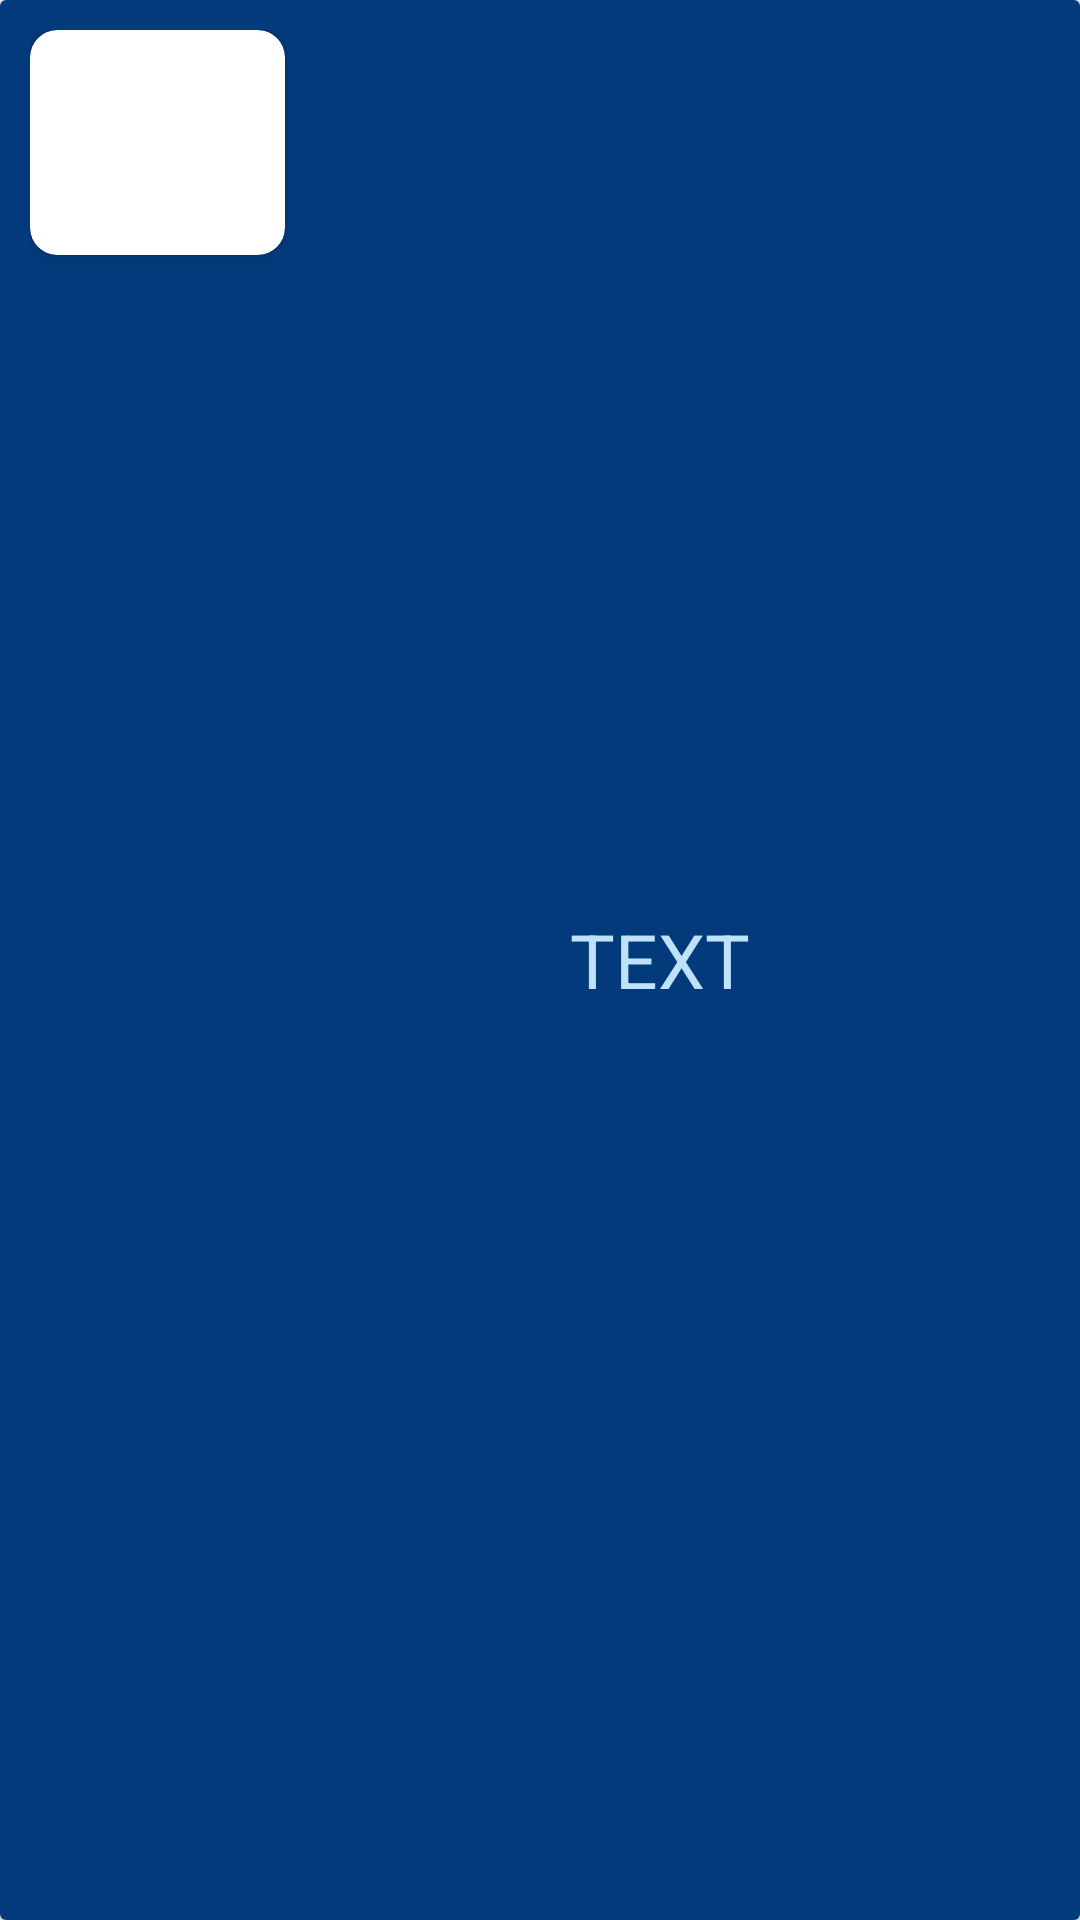

Layout XML and referenced resources for this Android screen:
<!-- AndroidManifest.xml: application theme Theme.GuruGeekTutors -->
<!-- res/layout/activity_tutor_row.xml -->
<?xml version="1.0" encoding="utf-8"?>
<androidx.cardview.widget.CardView xmlns:android="http://schemas.android.com/apk/res/android"
    android:layout_width="match_parent"
    android:layout_height="wrap_content"
    android:elevation="5dp"
    android:layout_margin="10dp"
    xmlns:app="http://schemas.android.com/apk/res-auto">

    <LinearLayout
        android:layout_width="match_parent"
        android:layout_height="match_parent"
        android:orientation="horizontal"
        android:background="@color/colorPrimaryDark"
        android:padding="10dp">

        <androidx.cardview.widget.CardView
            android:layout_width="85dp"
            android:layout_height="75dp"
            android:elevation="5dp"
            app:cardCornerRadius="9dp"
            >
            <ImageView
                android:id="@+id/img_tutor"
                android:layout_width="match_parent"
                android:layout_height="match_parent"
                android:scaleType="centerCrop">

            </ImageView>
        </androidx.cardview.widget.CardView>


        <TextView
            android:id="@+id/tutor_name"
            android:layout_width="wrap_content"
            android:layout_height="wrap_content"
            android:layout_marginLeft="95dp"
            android:text="TEXT"
            android:layout_gravity="center"
            android:textSize="25dp"
            android:textColor="@color/colorPrimary">

        </TextView>




    </LinearLayout>

</androidx.cardview.widget.CardView>
<!-- resources referenced by this layout -->
<resources>
  <color name="colorPrimary">#BEE2FA</color>
  <color name="colorPrimaryDark">#033A7B</color>
  <style name="Theme.GuruGeekTutors" parent="Base.Theme.GuruGeekTutors" />
  <style name="Base.Theme.GuruGeekTutors" parent="Theme.Material3.DayNight.NoActionBar">
          
          
      </style>
</resources>
